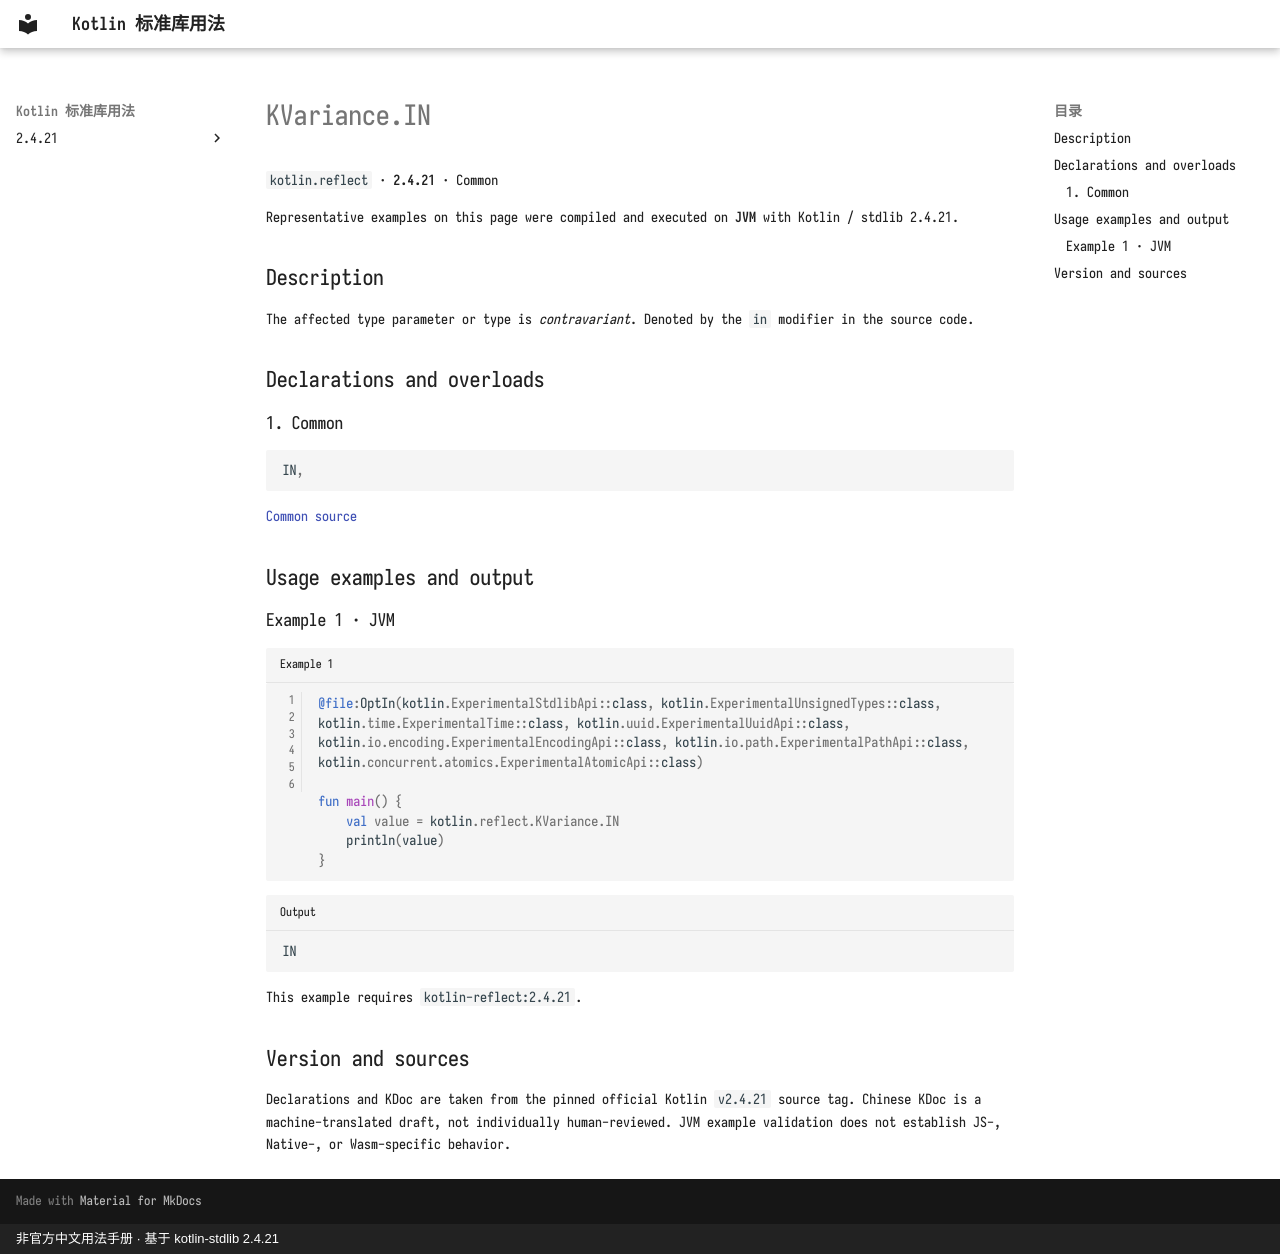

repository: oooooooko/kotlin-stdlib-docs · page: en/api/kotlin.reflect/kvariance-in--2470553e/index.html · generator: mkdocs · copyright: 非官方中文用法手册 · 基于 kotlin-stdlib 2.4.21

# KVariance.IN

`kotlin.reflect` · **2.4.21** · Common

Representative examples on this page were compiled and executed on **JVM** with Kotlin / stdlib 2.4.21.

## Description

The affected type parameter or type is *contravariant*. Denoted by the `in` modifier in the source code.

## Declarations and overloads

### 1. Common

```kotlin
IN,
```

[Common source](https://github.com/JetBrains/kotlin/blob/v2.4.21/libraries/stdlib/src/kotlin/reflect/KVariance.kt#L27)

## Usage examples and output

### Example 1 · JVM

```kotlin title="Example 1" linenums="1"
@file:OptIn(kotlin.ExperimentalStdlibApi::class, kotlin.ExperimentalUnsignedTypes::class, kotlin.time.ExperimentalTime::class, kotlin.uuid.ExperimentalUuidApi::class, kotlin.io.encoding.ExperimentalEncodingApi::class, kotlin.io.path.ExperimentalPathApi::class, kotlin.concurrent.atomics.ExperimentalAtomicApi::class)

fun main() {
    val value = kotlin.reflect.KVariance.IN
    println(value)
}
```

```text title="Output"
IN
```

This example requires `kotlin-reflect:2.4.21`.

## Version and sources

Declarations and KDoc are taken from the pinned official Kotlin `v2.4.21` source tag. Chinese KDoc is a machine-translated draft, not individually human-reviewed. JVM example validation does not establish JS-, Native-, or Wasm-specific behavior.
